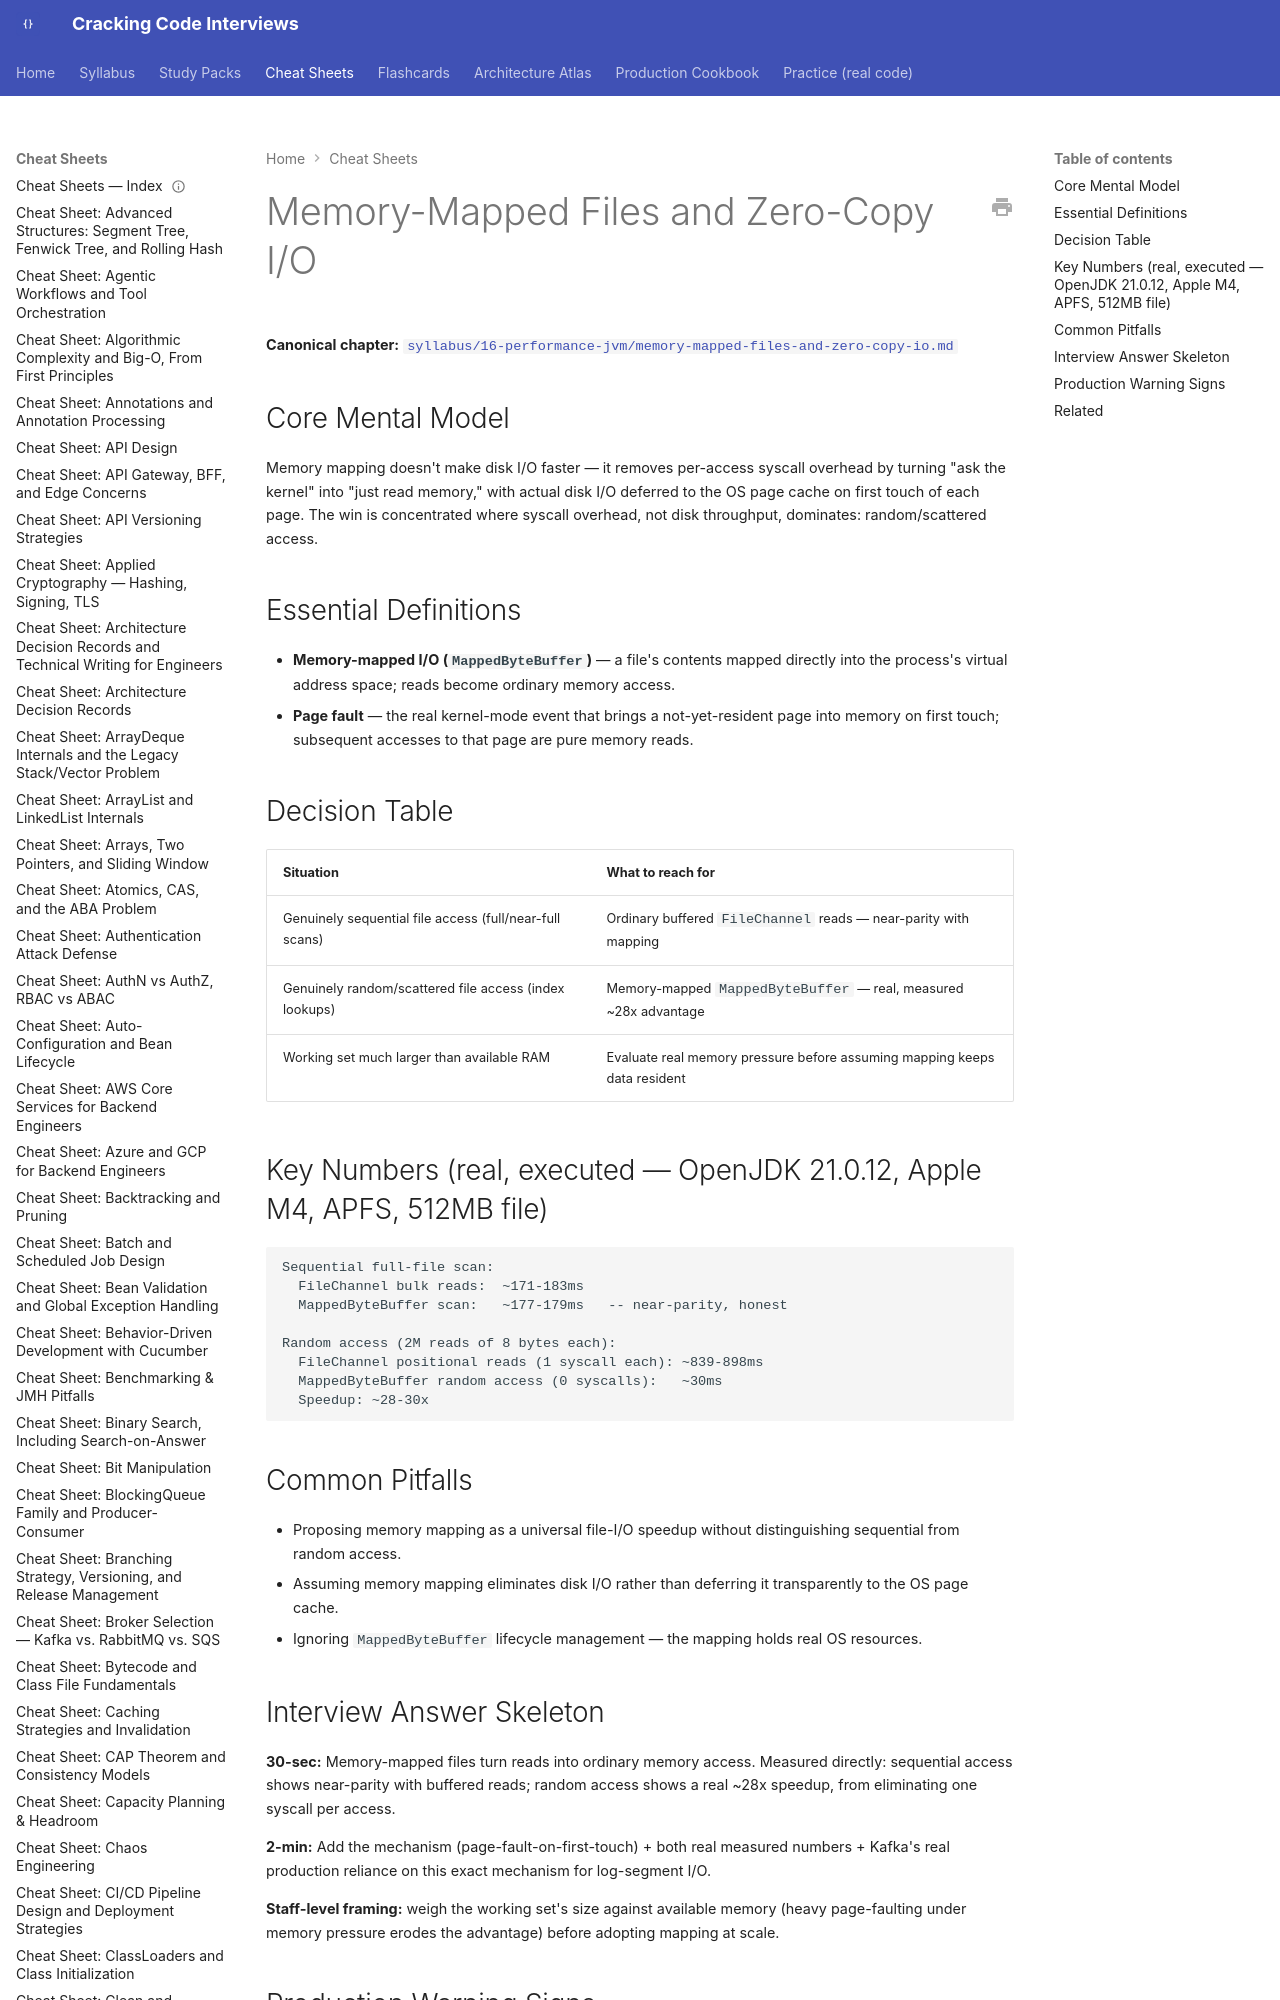

repository: JuanMelendres/cracking-code-interviews · page: cheat-sheets/memory-mapped-files-and-zero-copy-io/index.html · generator: mkdocs

---
title: "Cheat Sheet: Memory-Mapped Files and Zero-Copy I/O"
slug: memory-mapped-files-and-zero-copy-io
document_type: cheat-sheet
domain: 16-performance-jvm
topic_id: T-2419
canonical: ../syllabus/16-performance-jvm/memory-mapped-files-and-zero-copy-io.md
last_updated: 2026-09-20
---
